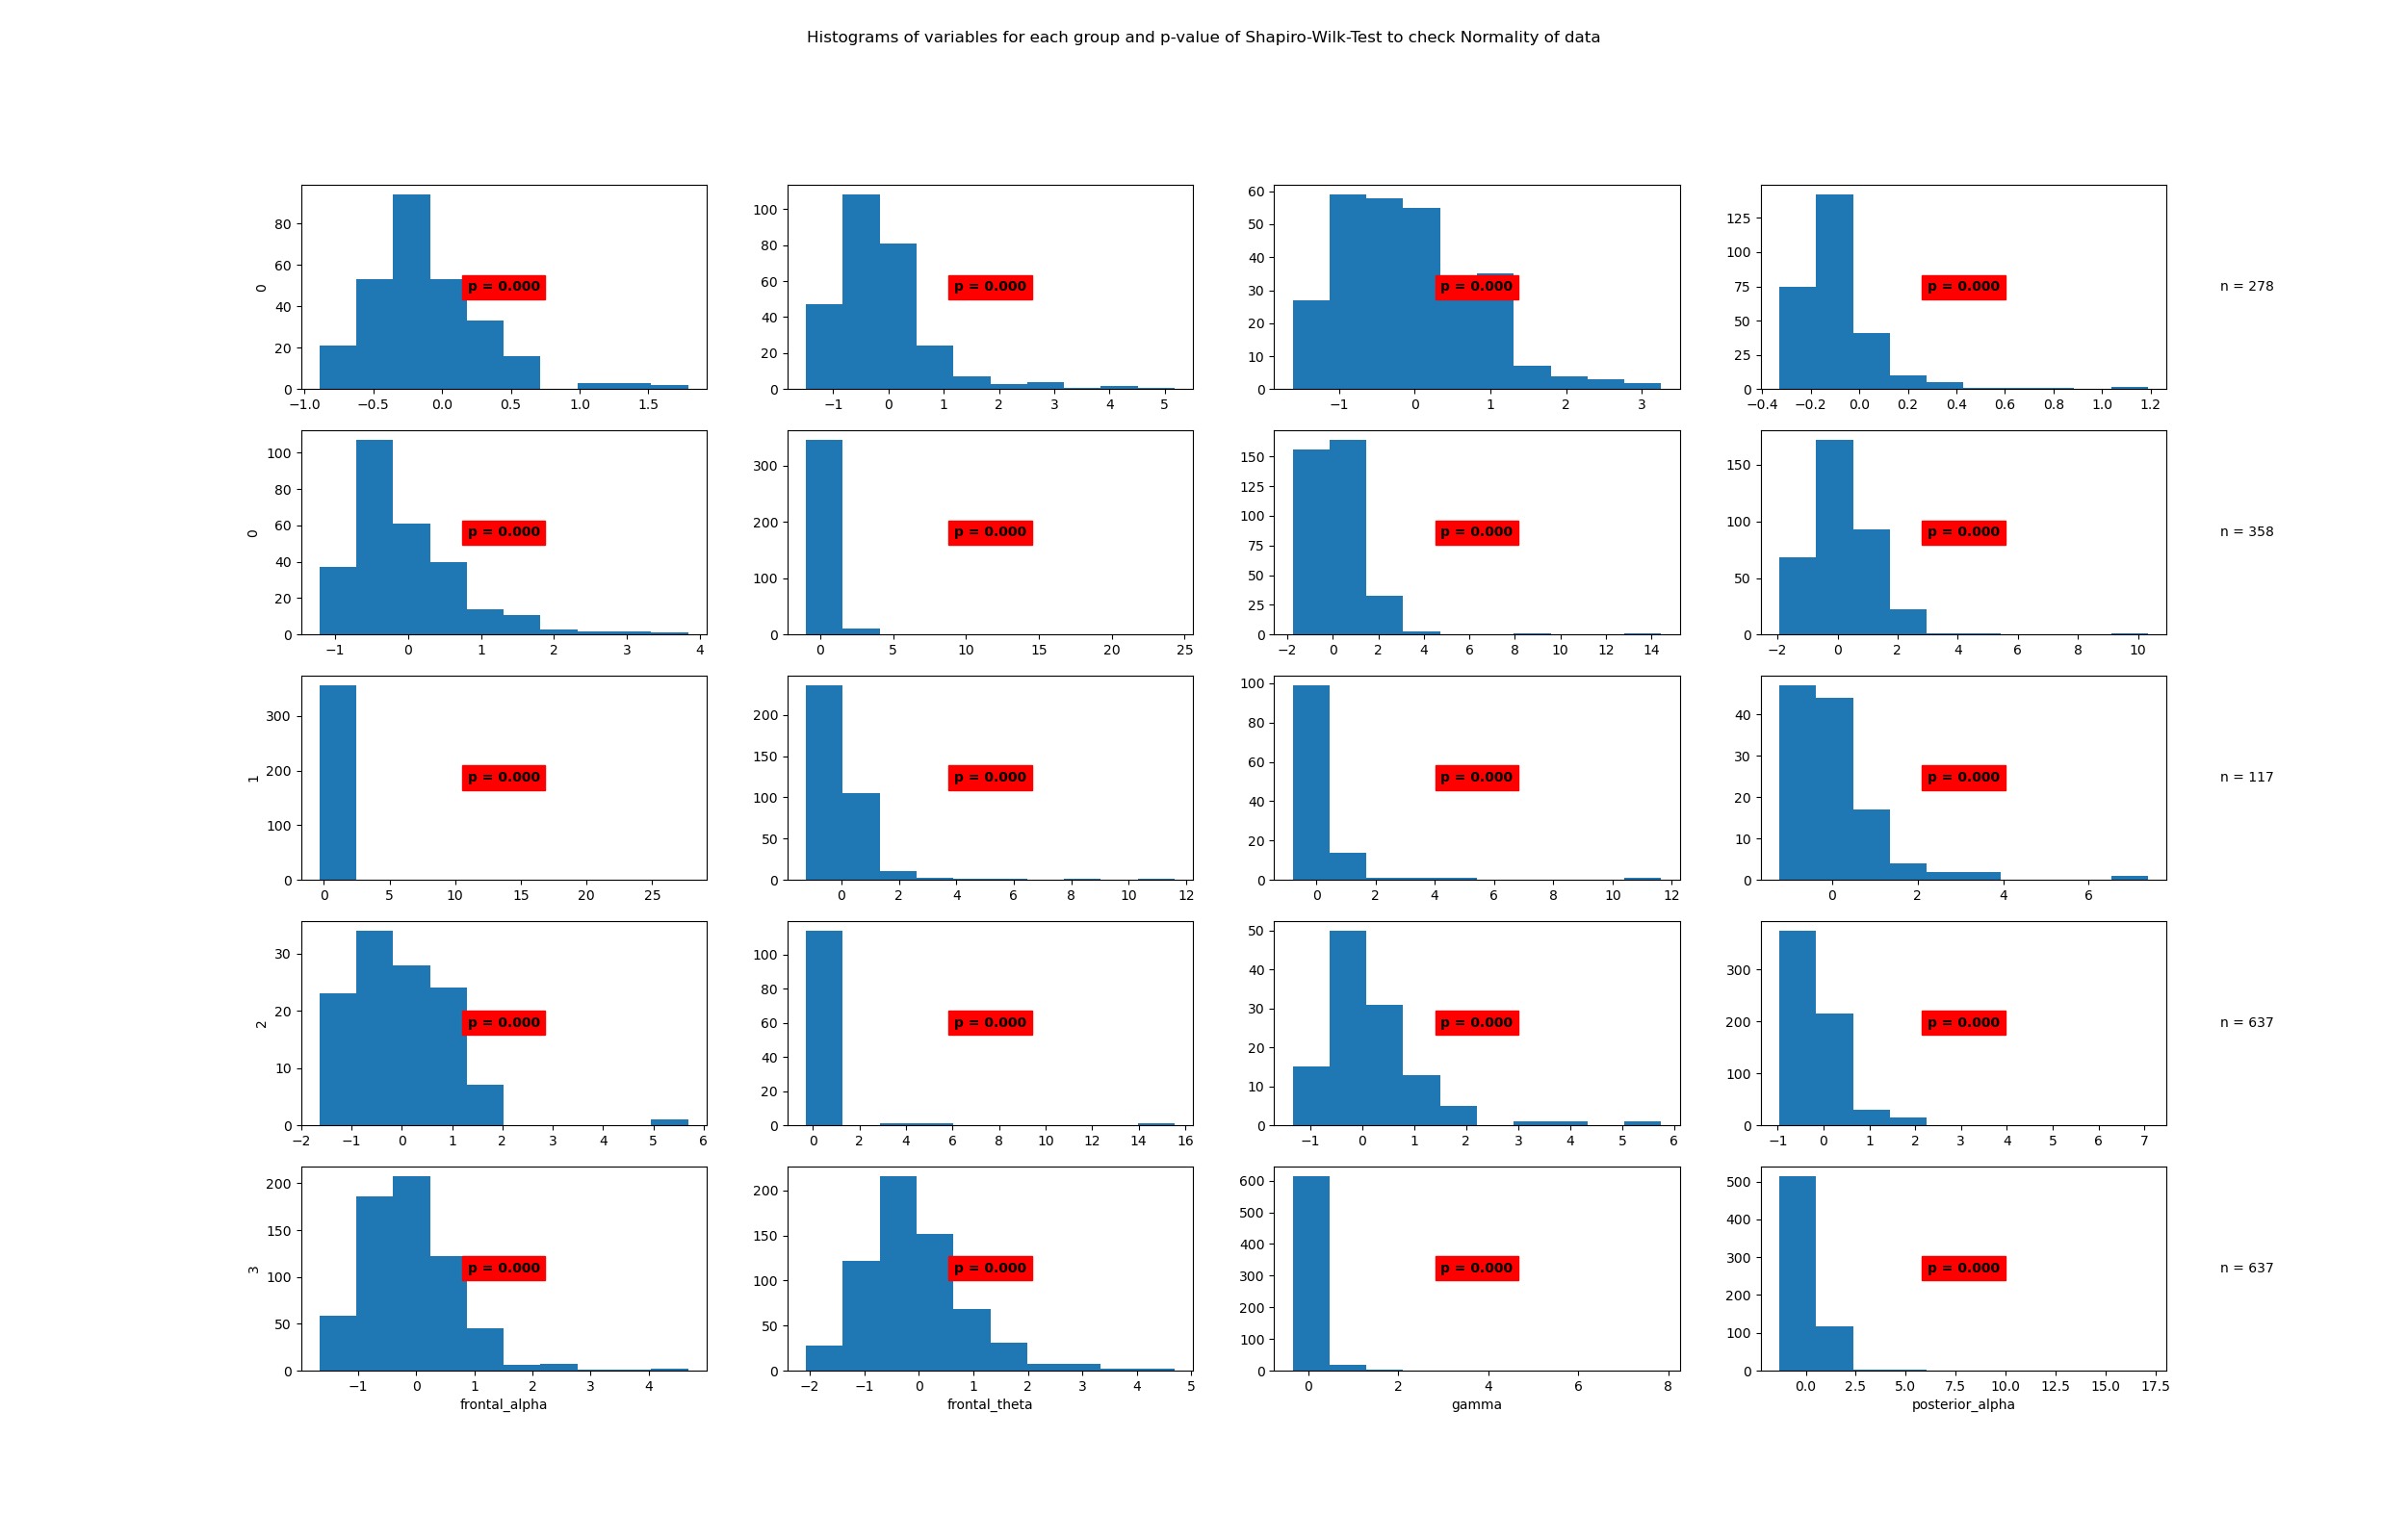

Data behind this chart, as committed beside it:
State	Variable	Statistic	Samples	p-value	Significance
0	beta	0.93	278	0.0	True
0	frontal_alpha	0.84	278	0.0	True
0	frontal_theta	0.95	278	0.0	True
0	gamma	0.71	278	0.0	True
0	posterior_alpha	0.89	278	0.0	True
1	beta	0.3	358	0.0	True
1	frontal_alpha	0.69	358	0.0	True
1	frontal_theta	0.86	358	0.0	True
1	gamma	0.12	358	0.0	True
1	posterior_alpha	0.62	358	0.0	True
2	beta	0.39	117	0.0	True
2	frontal_alpha	0.76	117	0.0	True
2	frontal_theta	0.89	117	0.0	True
2	gamma	0.2	117	0.0	True
2	posterior_alpha	0.82	117	0.0	True
3	beta	0.72	637	0.0	True
3	frontal_alpha	0.93	637	0.0	True
3	frontal_theta	0.94	637	0.0	True
3	gamma	0.3	637	0.0	True
3	posterior_alpha	0.62	637	0.0	True
